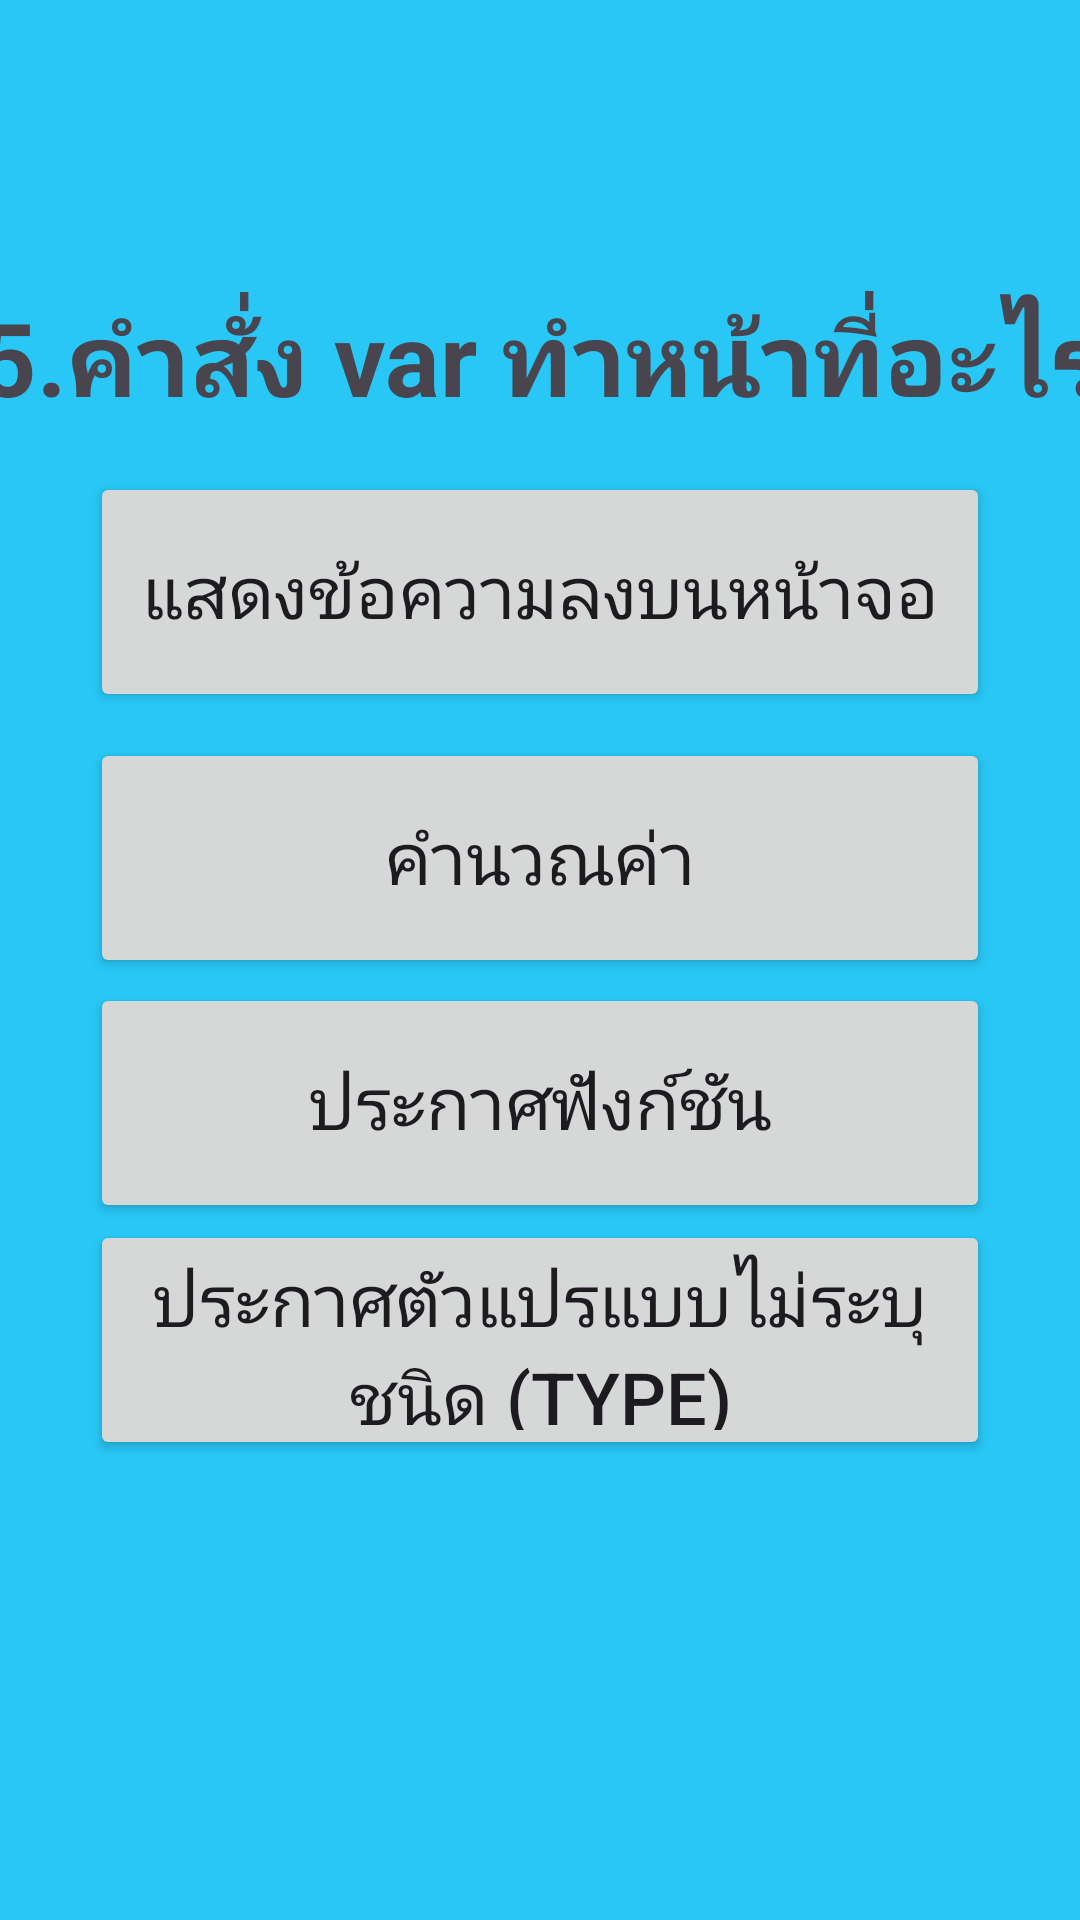

Produce the Android XML layout that renders to this screen, including the resource entries it uses.
<!-- AndroidManifest.xml: application theme Theme.Ez04work01 -->
<!-- res/layout/activity_quiz05.xml -->
<?xml version="1.0" encoding="utf-8"?>
<androidx.constraintlayout.widget.ConstraintLayout xmlns:android="http://schemas.android.com/apk/res/android"
    xmlns:app="http://schemas.android.com/apk/res-auto"
    xmlns:tools="http://schemas.android.com/tools"
    android:layout_width="match_parent"
    android:layout_height="match_parent"
    android:background="#28C7F5"
    tools:context=".Quiz05">

    <TextView
        android:id="@+id/head1"
        android:layout_width="460dp"
        android:layout_height="160dp"
        android:gravity="center_horizontal|center_vertical"
        android:text="@string/_5_var"
        android:textSize="34sp"
        android:textStyle="bold"
        app:layout_constraintBottom_toBottomOf="parent"
        app:layout_constraintEnd_toEndOf="parent"
        app:layout_constraintStart_toStartOf="parent"
        app:layout_constraintTop_toTopOf="parent"
        app:layout_constraintVertical_bias="0.081" />

    <Button
        android:id="@+id/btnans5"
        android:layout_width="300dp"
        android:layout_height="80dp"
        android:text="@string/type"
        android:textSize="24sp"
        app:layout_constraintBottom_toBottomOf="parent"
        app:layout_constraintEnd_toEndOf="parent"
        app:layout_constraintStart_toStartOf="parent"
        app:layout_constraintTop_toTopOf="parent"
        app:layout_constraintVertical_bias="0.726" />

    <Button
        android:id="@+id/btna5"
        android:layout_width="300dp"
        android:layout_height="80dp"
        android:text="@string/view"
        android:textSize="24sp"
        app:layout_constraintBottom_toBottomOf="parent"
        app:layout_constraintEnd_toEndOf="parent"
        app:layout_constraintStart_toStartOf="parent"
        app:layout_constraintTop_toTopOf="parent"
        app:layout_constraintVertical_bias="0.281" />

    <Button
        android:id="@+id/btnb5"
        android:layout_width="300dp"
        android:layout_height="80dp"
        android:text="@string/cal"
        android:textSize="24sp"
        app:layout_constraintBottom_toBottomOf="parent"
        app:layout_constraintEnd_toEndOf="parent"
        app:layout_constraintStart_toStartOf="parent"
        app:layout_constraintTop_toTopOf="parent"
        app:layout_constraintVertical_bias="0.439" />

    <Button
        android:id="@+id/btnc5"
        android:layout_width="300dp"
        android:layout_height="80dp"
        android:text="@string/func"
        android:textSize="24sp"
        app:layout_constraintBottom_toBottomOf="parent"
        app:layout_constraintEnd_toEndOf="parent"
        app:layout_constraintStart_toStartOf="parent"
        app:layout_constraintTop_toTopOf="parent"
        app:layout_constraintVertical_bias="0.585" />


</androidx.constraintlayout.widget.ConstraintLayout>
<!-- resources referenced by this layout -->
<resources>
  <string name="_5_var">5.คำสั่ง var ทำหน้าที่อะไร</string>
  <string name="cal">คำนวณค่า</string>
  <string name="func">ประกาศฟังก์ชัน</string>
  <string name="type">ประกาศตัวแปรแบบไม่ระบุชนิด (type)</string>
  <string name="view">แสดงข้อความลงบนหน้าจอ</string>
  <style name="Theme.Ez04work01" parent="Base.Theme.Ez04work01" />
  <style name="Base.Theme.Ez04work01" parent="Theme.Material3.DayNight.NoActionBar">
          
          
      </style>
</resources>
